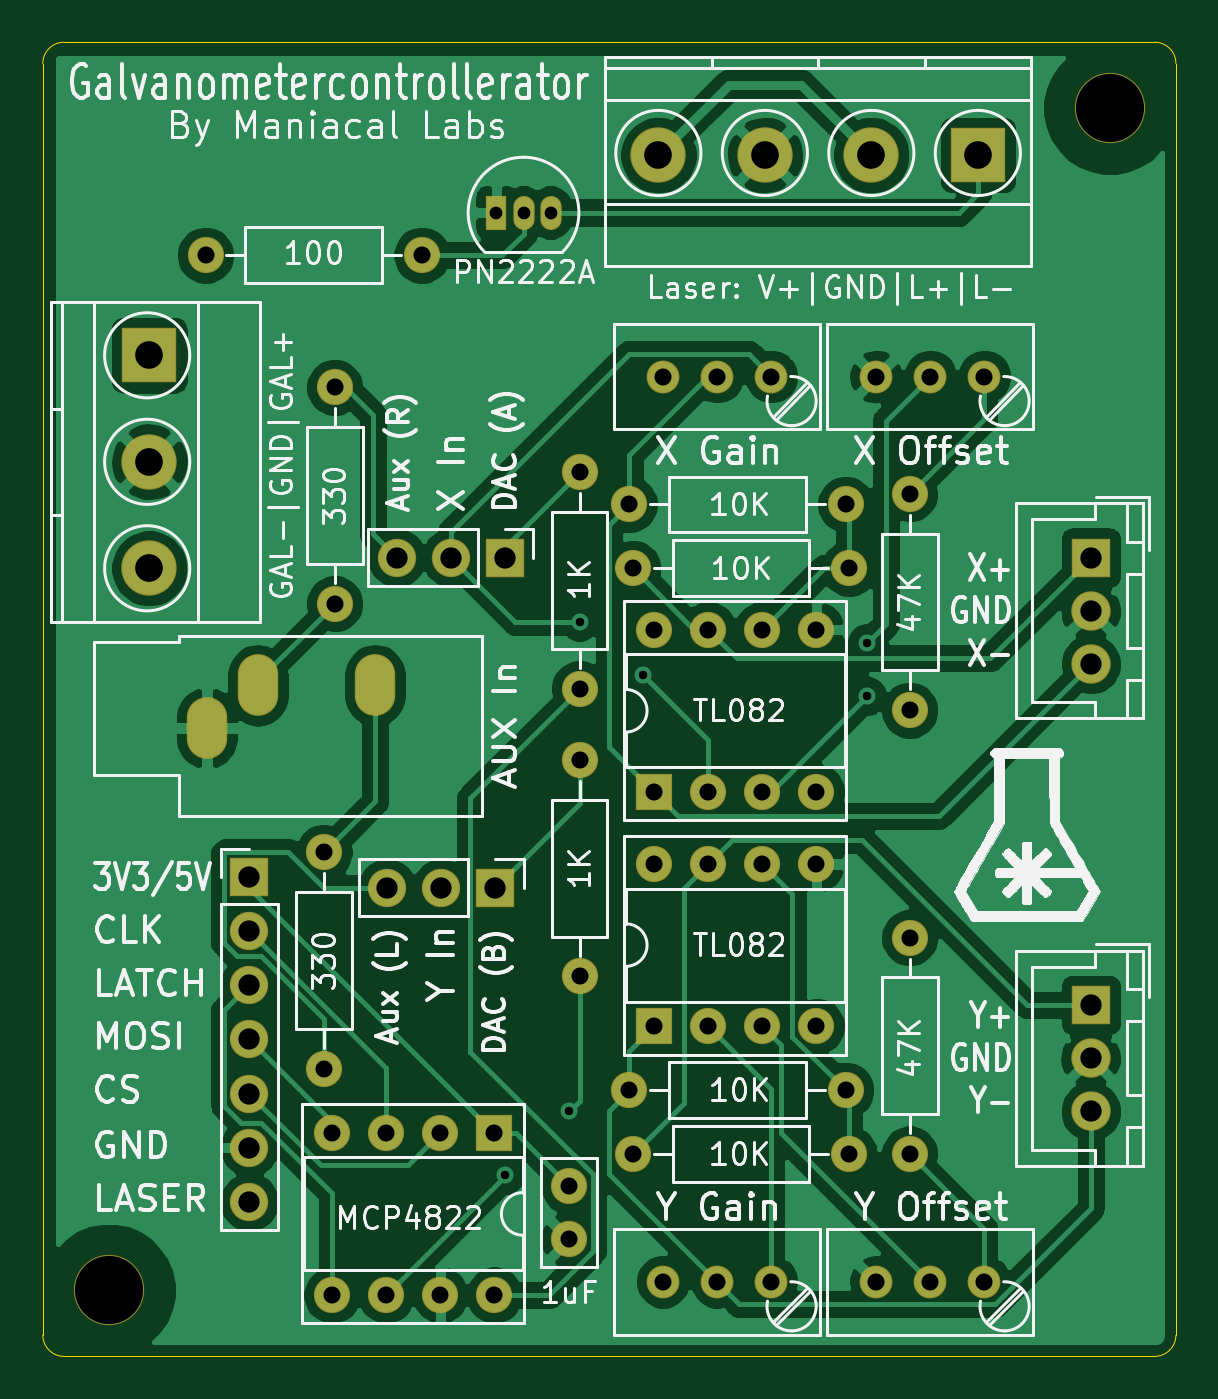
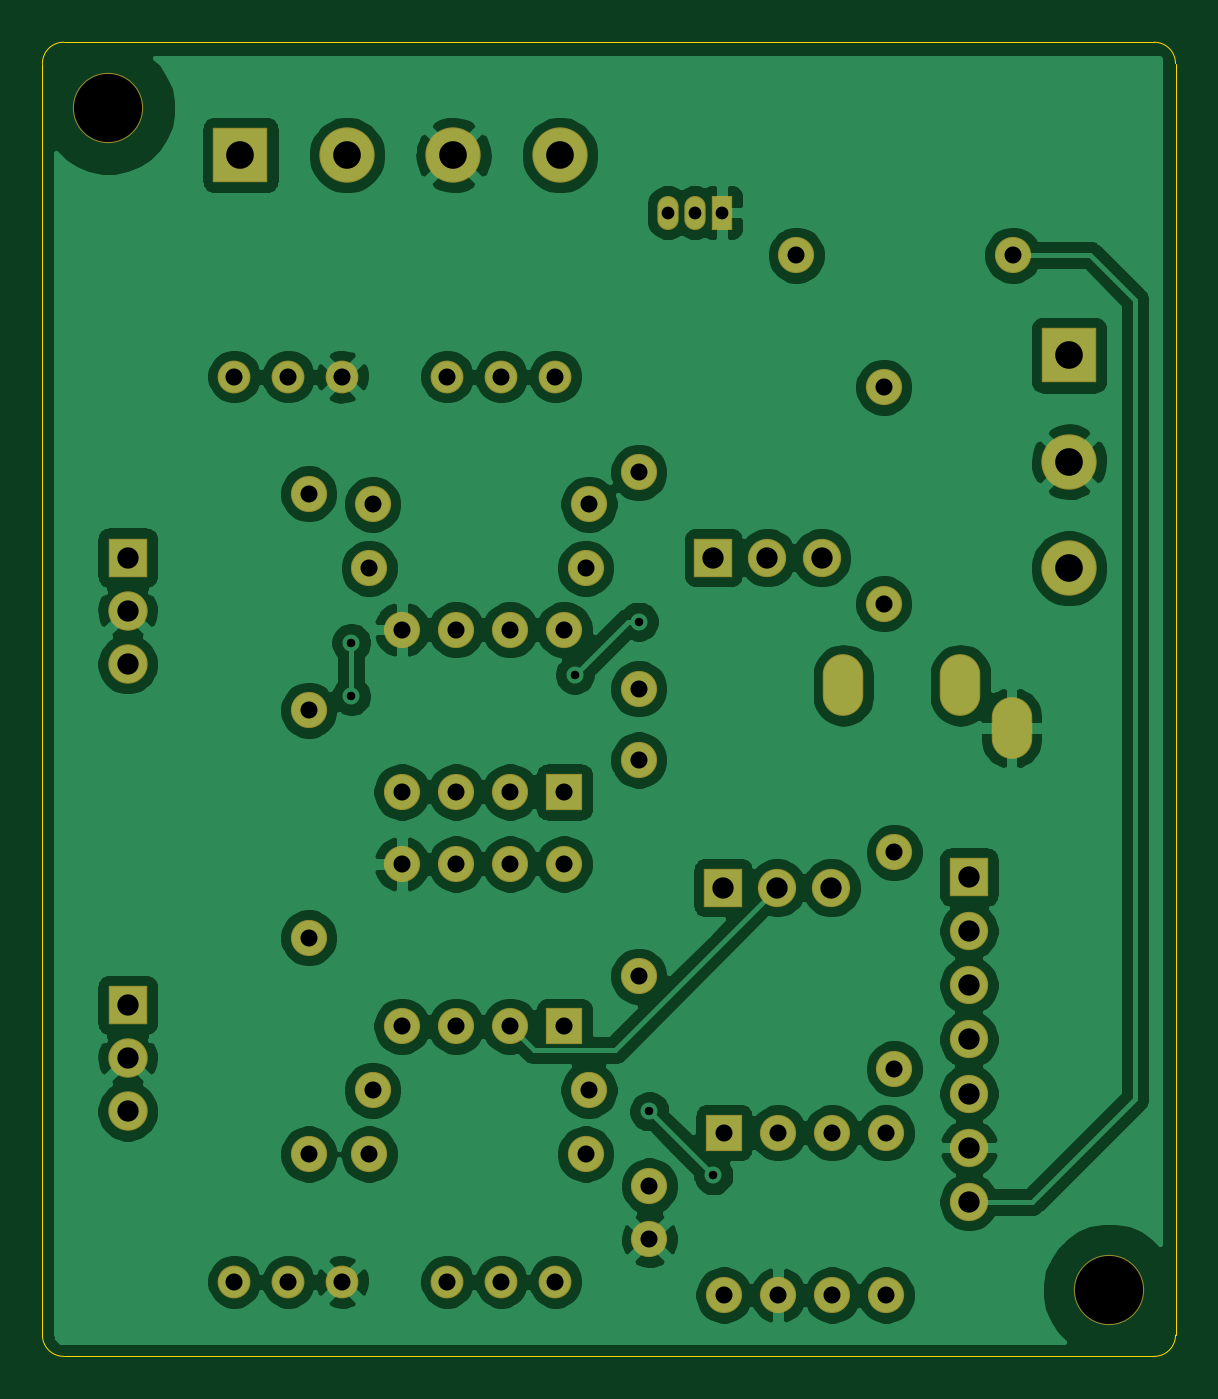
Circuit board: 9 layer files. Board 53.2 x 61.7 mm.
- bottom_copper: GalvoDriver-B_Cu.gbr (156452 bytes)
- bottom_mask: GalvoDriver-B_Mask.gbr (3822 bytes)
- outline: GalvoDriver-Edge_Cuts.gbr (978 bytes)
- top_copper: GalvoDriver-F_Cu.gbr (102277 bytes)
- top_mask: GalvoDriver-F_Mask.gbr (3822 bytes)
- top_silk: GalvoDriver-F_SilkS.gbr (85049 bytes)
- inner_copper: GalvoDriver-In1_Cu.gbr (136501 bytes)
- inner_copper: GalvoDriver-In2_Cu.gbr (134341 bytes)
- drill: GalvoDriver.drl (1657 bytes)

=== bottom_copper: GalvoDriver-B_Cu.gbr (156452 bytes, source omitted) ===
=== bottom_mask: GalvoDriver-B_Mask.gbr ===
%TF.GenerationSoftware,KiCad,Pcbnew,(5.1.6)-1*%
%TF.CreationDate,2020-07-07T17:24:47-04:00*%
%TF.ProjectId,GalvoDriver,47616c76-6f44-4726-9976-65722e6b6963,rev?*%
%TF.SameCoordinates,Original*%
%TF.FileFunction,Soldermask,Bot*%
%TF.FilePolarity,Negative*%
%FSLAX46Y46*%
G04 Gerber Fmt 4.6, Leading zero omitted, Abs format (unit mm)*
G04 Created by KiCad (PCBNEW (5.1.6)-1) date 2020-07-07 17:24:47*
%MOMM*%
%LPD*%
G01*
G04 APERTURE LIST*
%ADD10C,3.300000*%
%ADD11C,1.700000*%
%ADD12O,1.700000X1.700000*%
%ADD13C,1.540000*%
%ADD14R,1.700000X1.700000*%
%ADD15R,1.800000X1.800000*%
%ADD16O,1.800000X1.800000*%
%ADD17O,1.900000X2.900000*%
%ADD18C,1.850000*%
%ADD19R,1.850000X1.850000*%
%ADD20C,2.600000*%
%ADD21R,2.600000X2.600000*%
%ADD22R,1.000000X1.600000*%
%ADD23O,1.000000X1.600000*%
G04 APERTURE END LIST*
D10*
%TO.C,REF\u002A\u002A*%
X86400000Y-37900000D03*
%TD*%
%TO.C,REF\u002A\u002A*%
X39400000Y-93400000D03*
%TD*%
D11*
%TO.C,C1*%
X61000000Y-88500000D03*
X61000000Y-91000000D03*
%TD*%
D12*
%TO.C,R1*%
X74160000Y-59500000D03*
D11*
X64000000Y-59500000D03*
%TD*%
%TO.C,R2*%
X61500000Y-55000000D03*
D12*
X61500000Y-65160000D03*
%TD*%
D11*
%TO.C,R3*%
X74000000Y-56500000D03*
D12*
X63840000Y-56500000D03*
%TD*%
%TO.C,R4*%
X77000000Y-66160000D03*
D11*
X77000000Y-56000000D03*
%TD*%
D12*
%TO.C,R5*%
X74160000Y-87000000D03*
D11*
X64000000Y-87000000D03*
%TD*%
%TO.C,R6*%
X61500000Y-68500000D03*
D12*
X61500000Y-78660000D03*
%TD*%
D11*
%TO.C,R7*%
X74000000Y-84000000D03*
D12*
X63840000Y-84000000D03*
%TD*%
%TO.C,R8*%
X77000000Y-76840000D03*
D11*
X77000000Y-87000000D03*
%TD*%
D13*
%TO.C,RV1*%
X65420000Y-50500000D03*
X67960000Y-50500000D03*
X70500000Y-50500000D03*
%TD*%
%TO.C,RV2*%
X80500000Y-50500000D03*
X77960000Y-50500000D03*
X75420000Y-50500000D03*
%TD*%
%TO.C,RV3*%
X70500000Y-93000000D03*
X67960000Y-93000000D03*
X65420000Y-93000000D03*
%TD*%
%TO.C,RV4*%
X75420000Y-93000000D03*
X77960000Y-93000000D03*
X80500000Y-93000000D03*
%TD*%
D12*
%TO.C,U1*%
X65000000Y-62380000D03*
X72620000Y-70000000D03*
X67540000Y-62380000D03*
X70080000Y-70000000D03*
X70080000Y-62380000D03*
X67540000Y-70000000D03*
X72620000Y-62380000D03*
D14*
X65000000Y-70000000D03*
%TD*%
D12*
%TO.C,U2*%
X57500000Y-93620000D03*
X49880000Y-86000000D03*
X54960000Y-93620000D03*
X52420000Y-86000000D03*
X52420000Y-93620000D03*
X54960000Y-86000000D03*
X49880000Y-93620000D03*
D14*
X57500000Y-86000000D03*
%TD*%
%TO.C,U3*%
X65000000Y-81000000D03*
D12*
X72620000Y-73380000D03*
X67540000Y-81000000D03*
X70080000Y-73380000D03*
X70080000Y-81000000D03*
X67540000Y-73380000D03*
X72620000Y-81000000D03*
X65000000Y-73380000D03*
%TD*%
D15*
%TO.C,J4*%
X58000000Y-59000000D03*
D16*
X55460000Y-59000000D03*
X52920000Y-59000000D03*
%TD*%
%TO.C,J5*%
X52460000Y-74500000D03*
X55000000Y-74500000D03*
D15*
X57540000Y-74500000D03*
%TD*%
D17*
%TO.C,J6*%
X44000000Y-67000000D03*
X46400000Y-65000000D03*
X51900000Y-65000000D03*
%TD*%
D12*
%TO.C,R9*%
X50000000Y-61160000D03*
D11*
X50000000Y-51000000D03*
%TD*%
%TO.C,R10*%
X49500000Y-83000000D03*
D12*
X49500000Y-72840000D03*
%TD*%
D18*
%TO.C,J2*%
X85500000Y-64000000D03*
X85500000Y-61500000D03*
D19*
X85500000Y-59000000D03*
%TD*%
%TO.C,J7*%
X85500000Y-80000000D03*
D18*
X85500000Y-82500000D03*
X85500000Y-85000000D03*
%TD*%
D20*
%TO.C,J1*%
X41300000Y-54500000D03*
D21*
X41300000Y-49500000D03*
D20*
X41300000Y-59500000D03*
%TD*%
D16*
%TO.C,J3*%
X46000000Y-89240000D03*
X46000000Y-86700000D03*
X46000000Y-84160000D03*
X46000000Y-81620000D03*
X46000000Y-79080000D03*
X46000000Y-76540000D03*
D15*
X46000000Y-74000000D03*
%TD*%
D20*
%TO.C,J8*%
X75200000Y-40100000D03*
D21*
X80200000Y-40100000D03*
D20*
X70200000Y-40100000D03*
X65200000Y-40100000D03*
%TD*%
D22*
%TO.C,Q1*%
X57600000Y-42800000D03*
D23*
X60140000Y-42800000D03*
X58870000Y-42800000D03*
%TD*%
D12*
%TO.C,R11*%
X43940000Y-44800000D03*
D11*
X54100000Y-44800000D03*
%TD*%
M02*

=== outline: GalvoDriver-Edge_Cuts.gbr ===
%TF.GenerationSoftware,KiCad,Pcbnew,(5.1.6)-1*%
%TF.CreationDate,2020-07-07T17:24:47-04:00*%
%TF.ProjectId,GalvoDriver,47616c76-6f44-4726-9976-65722e6b6963,rev?*%
%TF.SameCoordinates,Original*%
%TF.FileFunction,Profile,NP*%
%FSLAX46Y46*%
G04 Gerber Fmt 4.6, Leading zero omitted, Abs format (unit mm)*
G04 Created by KiCad (PCBNEW (5.1.6)-1) date 2020-07-07 17:24:47*
%MOMM*%
%LPD*%
G01*
G04 APERTURE LIST*
%TA.AperFunction,Profile*%
%ADD10C,0.050000*%
%TD*%
G04 APERTURE END LIST*
D10*
X88500000Y-34800000D02*
G75*
G02*
X89500000Y-35800000I0J-1000000D01*
G01*
X89500000Y-95500000D02*
G75*
G02*
X88500000Y-96500000I-1000000J0D01*
G01*
X37300000Y-96500000D02*
X88500000Y-96500000D01*
X36300000Y-35800000D02*
X36300000Y-95500000D01*
X88500000Y-34800000D02*
X37300000Y-34800000D01*
X89500000Y-95500000D02*
X89500000Y-35800000D01*
X37300000Y-96500000D02*
G75*
G02*
X36300000Y-95500000I0J1000000D01*
G01*
X36300000Y-35800000D02*
G75*
G02*
X37300000Y-34800000I1000000J0D01*
G01*
M02*

=== top_copper: GalvoDriver-F_Cu.gbr (102277 bytes, source omitted) ===
=== top_mask: GalvoDriver-F_Mask.gbr ===
%TF.GenerationSoftware,KiCad,Pcbnew,(5.1.6)-1*%
%TF.CreationDate,2020-07-07T17:24:47-04:00*%
%TF.ProjectId,GalvoDriver,47616c76-6f44-4726-9976-65722e6b6963,rev?*%
%TF.SameCoordinates,Original*%
%TF.FileFunction,Soldermask,Top*%
%TF.FilePolarity,Negative*%
%FSLAX46Y46*%
G04 Gerber Fmt 4.6, Leading zero omitted, Abs format (unit mm)*
G04 Created by KiCad (PCBNEW (5.1.6)-1) date 2020-07-07 17:24:47*
%MOMM*%
%LPD*%
G01*
G04 APERTURE LIST*
%ADD10C,3.300000*%
%ADD11C,1.700000*%
%ADD12O,1.700000X1.700000*%
%ADD13C,1.540000*%
%ADD14R,1.700000X1.700000*%
%ADD15R,1.800000X1.800000*%
%ADD16O,1.800000X1.800000*%
%ADD17O,1.900000X2.900000*%
%ADD18C,1.850000*%
%ADD19R,1.850000X1.850000*%
%ADD20C,2.600000*%
%ADD21R,2.600000X2.600000*%
%ADD22R,1.000000X1.600000*%
%ADD23O,1.000000X1.600000*%
G04 APERTURE END LIST*
D10*
%TO.C,REF\u002A\u002A*%
X86400000Y-37900000D03*
%TD*%
%TO.C,REF\u002A\u002A*%
X39400000Y-93400000D03*
%TD*%
D11*
%TO.C,C1*%
X61000000Y-88500000D03*
X61000000Y-91000000D03*
%TD*%
D12*
%TO.C,R1*%
X74160000Y-59500000D03*
D11*
X64000000Y-59500000D03*
%TD*%
%TO.C,R2*%
X61500000Y-55000000D03*
D12*
X61500000Y-65160000D03*
%TD*%
D11*
%TO.C,R3*%
X74000000Y-56500000D03*
D12*
X63840000Y-56500000D03*
%TD*%
%TO.C,R4*%
X77000000Y-66160000D03*
D11*
X77000000Y-56000000D03*
%TD*%
D12*
%TO.C,R5*%
X74160000Y-87000000D03*
D11*
X64000000Y-87000000D03*
%TD*%
%TO.C,R6*%
X61500000Y-68500000D03*
D12*
X61500000Y-78660000D03*
%TD*%
D11*
%TO.C,R7*%
X74000000Y-84000000D03*
D12*
X63840000Y-84000000D03*
%TD*%
%TO.C,R8*%
X77000000Y-76840000D03*
D11*
X77000000Y-87000000D03*
%TD*%
D13*
%TO.C,RV1*%
X65420000Y-50500000D03*
X67960000Y-50500000D03*
X70500000Y-50500000D03*
%TD*%
%TO.C,RV2*%
X80500000Y-50500000D03*
X77960000Y-50500000D03*
X75420000Y-50500000D03*
%TD*%
%TO.C,RV3*%
X70500000Y-93000000D03*
X67960000Y-93000000D03*
X65420000Y-93000000D03*
%TD*%
%TO.C,RV4*%
X75420000Y-93000000D03*
X77960000Y-93000000D03*
X80500000Y-93000000D03*
%TD*%
D12*
%TO.C,U1*%
X65000000Y-62380000D03*
X72620000Y-70000000D03*
X67540000Y-62380000D03*
X70080000Y-70000000D03*
X70080000Y-62380000D03*
X67540000Y-70000000D03*
X72620000Y-62380000D03*
D14*
X65000000Y-70000000D03*
%TD*%
D12*
%TO.C,U2*%
X57500000Y-93620000D03*
X49880000Y-86000000D03*
X54960000Y-93620000D03*
X52420000Y-86000000D03*
X52420000Y-93620000D03*
X54960000Y-86000000D03*
X49880000Y-93620000D03*
D14*
X57500000Y-86000000D03*
%TD*%
%TO.C,U3*%
X65000000Y-81000000D03*
D12*
X72620000Y-73380000D03*
X67540000Y-81000000D03*
X70080000Y-73380000D03*
X70080000Y-81000000D03*
X67540000Y-73380000D03*
X72620000Y-81000000D03*
X65000000Y-73380000D03*
%TD*%
D15*
%TO.C,J4*%
X58000000Y-59000000D03*
D16*
X55460000Y-59000000D03*
X52920000Y-59000000D03*
%TD*%
%TO.C,J5*%
X52460000Y-74500000D03*
X55000000Y-74500000D03*
D15*
X57540000Y-74500000D03*
%TD*%
D17*
%TO.C,J6*%
X44000000Y-67000000D03*
X46400000Y-65000000D03*
X51900000Y-65000000D03*
%TD*%
D12*
%TO.C,R9*%
X50000000Y-61160000D03*
D11*
X50000000Y-51000000D03*
%TD*%
%TO.C,R10*%
X49500000Y-83000000D03*
D12*
X49500000Y-72840000D03*
%TD*%
D18*
%TO.C,J2*%
X85500000Y-64000000D03*
X85500000Y-61500000D03*
D19*
X85500000Y-59000000D03*
%TD*%
%TO.C,J7*%
X85500000Y-80000000D03*
D18*
X85500000Y-82500000D03*
X85500000Y-85000000D03*
%TD*%
D20*
%TO.C,J1*%
X41300000Y-54500000D03*
D21*
X41300000Y-49500000D03*
D20*
X41300000Y-59500000D03*
%TD*%
D16*
%TO.C,J3*%
X46000000Y-89240000D03*
X46000000Y-86700000D03*
X46000000Y-84160000D03*
X46000000Y-81620000D03*
X46000000Y-79080000D03*
X46000000Y-76540000D03*
D15*
X46000000Y-74000000D03*
%TD*%
D20*
%TO.C,J8*%
X75200000Y-40100000D03*
D21*
X80200000Y-40100000D03*
D20*
X70200000Y-40100000D03*
X65200000Y-40100000D03*
%TD*%
D22*
%TO.C,Q1*%
X57600000Y-42800000D03*
D23*
X60140000Y-42800000D03*
X58870000Y-42800000D03*
%TD*%
D12*
%TO.C,R11*%
X43940000Y-44800000D03*
D11*
X54100000Y-44800000D03*
%TD*%
M02*

=== top_silk: GalvoDriver-F_SilkS.gbr (85049 bytes, source omitted) ===
=== inner_copper: GalvoDriver-In1_Cu.gbr (136501 bytes, source omitted) ===
=== inner_copper: GalvoDriver-In2_Cu.gbr (134341 bytes, source omitted) ===
=== drill: GalvoDriver.drl ===
M48
; DRILL file {KiCad (5.1.6)-1} date 07/07/20 17:24:30
; FORMAT={-:-/ absolute / metric / decimal}
; #@! TF.CreationDate,2020-07-07T17:24:30-04:00
; #@! TF.GenerationSoftware,Kicad,Pcbnew,(5.1.6)-1
FMAT,2
METRIC
T1C0.400
T2C0.600
T3C0.800
T4C1.000
T5C1.300
T6C3.200
%
G90
G05
T1
X58.0Y-88.0
X61.0Y-85.0
X61.5Y-62.0
X64.5Y-64.5
X75.0Y-63.0
X75.0Y-65.5
T2
X57.6Y-42.8
X58.87Y-42.8
X60.14Y-42.8
T3
X64.0Y-59.5
X74.16Y-59.5
X63.84Y-56.5
X74.0Y-56.5
X61.0Y-88.5
X61.0Y-91.0
X49.5Y-72.84
X49.5Y-83.0
X64.0Y-87.0
X74.16Y-87.0
X65.0Y-62.38
X65.0Y-70.0
X67.54Y-62.38
X67.54Y-70.0
X70.08Y-62.38
X70.08Y-70.0
X72.62Y-62.38
X72.62Y-70.0
X75.42Y-50.5
X77.96Y-50.5
X80.5Y-50.5
X77.0Y-56.0
X77.0Y-66.16
X49.88Y-86.0
X49.88Y-93.62
X52.42Y-86.0
X52.42Y-93.62
X54.96Y-86.0
X54.96Y-93.62
X57.5Y-86.0
X57.5Y-93.62
X63.84Y-84.0
X74.0Y-84.0
X65.0Y-73.38
X65.0Y-81.0
X67.54Y-73.38
X67.54Y-81.0
X70.08Y-73.38
X70.08Y-81.0
X72.62Y-73.38
X72.62Y-81.0
X61.5Y-55.0
X61.5Y-65.16
X65.42Y-93.0
X67.96Y-93.0
X70.5Y-93.0
X65.42Y-50.5
X67.96Y-50.5
X70.5Y-50.5
X75.42Y-93.0
X77.96Y-93.0
X80.5Y-93.0
X77.0Y-76.84
X77.0Y-87.0
X43.94Y-44.8
X54.1Y-44.8
X61.5Y-68.5
X61.5Y-78.66
X50.0Y-51.0
X50.0Y-61.16
T4
X85.5Y-59.0
X85.5Y-61.5
X85.5Y-64.0
X46.0Y-74.0
X46.0Y-76.54
X46.0Y-79.08
X46.0Y-81.62
X46.0Y-84.16
X46.0Y-86.7
X46.0Y-89.24
X85.5Y-80.0
X85.5Y-82.5
X85.5Y-85.0
X52.46Y-74.5
X55.0Y-74.5
X57.54Y-74.5
X52.92Y-59.0
X55.46Y-59.0
X58.0Y-59.0
T5
X65.2Y-40.1
X70.2Y-40.1
X75.2Y-40.1
X80.2Y-40.1
X41.3Y-49.5
X41.3Y-54.5
X41.3Y-59.5
T6
X39.4Y-93.4
X86.4Y-37.9
T4
G00X44.0Y-67.5
M15
G01X44.0Y-66.5
M16
G05
G00X46.4Y-65.5
M15
G01X46.4Y-64.5
M16
G05
G00X51.9Y-65.5
M15
G01X51.9Y-64.5
M16
G05
T0
M30

